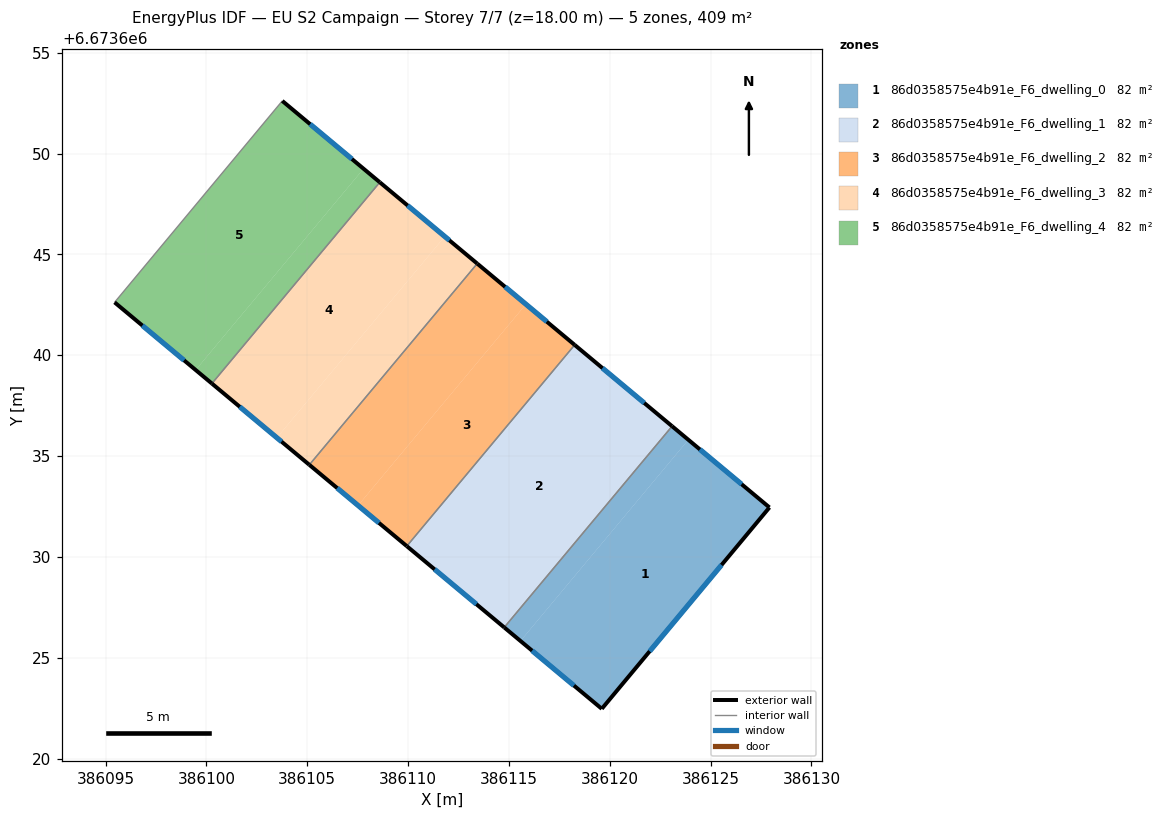
=== STOREY PLAN SPEC (per zone: floor XY polygon, exterior-wall plan segments, windows/doors) ===
zone 1: 86d0358575e4b91e_F6_dwelling_0  (81.8 m²)
  floor: (386127.92, 6673632.45) (386119.61, 6673622.46) (386115.57, 6673625.83) (386123.90, 6673635.81)
  floor: (386123.90, 6673635.81) (386115.57, 6673625.83) (386114.77, 6673626.50) (386123.09, 6673636.48)
  exterior wall: (386127.92, 6673632.45) – (386123.09, 6673636.48)  [6.3 m]
    window: (386126.54, 6673633.60) – (386124.47, 6673635.33)  [3.5 m²]
  exterior wall: (386119.61, 6673622.46) – (386127.92, 6673632.45)  [13.0 m]
    window: (386121.98, 6673625.32) – (386125.54, 6673629.60)  [7.2 m²]
  exterior wall: (386114.77, 6673626.50) – (386119.61, 6673622.46)  [6.3 m]
    window: (386116.15, 6673625.35) – (386118.22, 6673623.62)  [3.5 m²]
  interior walls: 1
zone 2: 86d0358575e4b91e_F6_dwelling_1  (81.8 m²)
  floor: (386123.09, 6673636.48) (386114.77, 6673626.50) (386109.94, 6673630.53) (386118.26, 6673640.51)
  exterior wall: (386123.09, 6673636.48) – (386118.26, 6673640.51)  [6.3 m]
    window: (386121.71, 6673637.63) – (386119.64, 6673639.36)  [3.5 m²]
  exterior wall: (386109.94, 6673630.53) – (386114.77, 6673626.50)  [6.3 m]
    window: (386111.32, 6673629.38) – (386113.39, 6673627.65)  [3.5 m²]
  interior walls: 2
zone 3: 86d0358575e4b91e_F6_dwelling_2  (81.8 m²)
  floor: (386118.26, 6673640.51) (386109.94, 6673630.53) (386107.52, 6673632.55) (386115.84, 6673642.53)
  floor: (386115.84, 6673642.53) (386107.52, 6673632.55) (386105.10, 6673634.56) (386113.43, 6673644.54)
  exterior wall: (386118.26, 6673640.51) – (386113.43, 6673644.54)  [6.3 m]
    window: (386116.88, 6673641.66) – (386114.81, 6673643.39)  [3.5 m²]
  exterior wall: (386105.10, 6673634.56) – (386109.94, 6673630.53)  [6.3 m]
    window: (386106.48, 6673633.41) – (386108.56, 6673631.68)  [3.5 m²]
  interior walls: 2
zone 4: 86d0358575e4b91e_F6_dwelling_3  (81.8 m²)
  floor: (386111.82, 6673645.89) (386103.49, 6673635.91) (386100.27, 6673638.60) (386108.60, 6673648.58)
  floor: (386113.43, 6673644.54) (386105.10, 6673634.56) (386103.49, 6673635.91) (386111.82, 6673645.89)
  exterior wall: (386113.43, 6673644.54) – (386108.60, 6673648.58)  [6.3 m]
    window: (386112.05, 6673645.70) – (386109.98, 6673647.42)  [3.5 m²]
  exterior wall: (386100.27, 6673638.59) – (386105.10, 6673634.56)  [6.3 m]
    window: (386101.65, 6673637.44) – (386103.72, 6673635.72)  [3.5 m²]
  interior walls: 2
zone 5: 86d0358575e4b91e_F6_dwelling_4  (81.8 m²)
  floor: (386107.79, 6673649.25) (386099.47, 6673639.27) (386095.44, 6673642.62) (386103.76, 6673652.61)
  floor: (386108.60, 6673648.58) (386100.27, 6673638.59) (386099.47, 6673639.27) (386107.79, 6673649.25)
  exterior wall: (386108.60, 6673648.58) – (386103.76, 6673652.61)  [6.3 m]
    window: (386107.22, 6673649.73) – (386105.14, 6673651.46)  [3.5 m²]
  exterior wall: (386095.44, 6673642.62) – (386100.27, 6673638.59)  [6.3 m]
    window: (386096.82, 6673641.47) – (386098.89, 6673639.75)  [3.5 m²]
  interior walls: 2

=== DERIVED (storey summary) ===
Building: EU S2 Campaign
Storey: 7 of 7  (floor level z = 18.00 m)
Storey gross floor area: 408.9 m²
Zones on this storey: 5
  - 86d0358575e4b91e_F6_dwelling_0: floor 81.8 m²; exterior wall 25.6 m (76.7 m²); 3 window(s) 14.1 m²; WWR 18.4%
  - 86d0358575e4b91e_F6_dwelling_1: floor 81.8 m²; exterior wall 12.6 m (37.8 m²); 2 window(s) 6.9 m²; WWR 18.4%
  - 86d0358575e4b91e_F6_dwelling_2: floor 81.8 m²; exterior wall 12.6 m (37.8 m²); 2 window(s) 6.9 m²; WWR 18.4%
  - 86d0358575e4b91e_F6_dwelling_3: floor 81.8 m²; exterior wall 12.6 m (37.8 m²); 2 window(s) 6.9 m²; WWR 18.4%
  - 86d0358575e4b91e_F6_dwelling_4: floor 81.8 m²; exterior wall 12.6 m (37.8 m²); 2 window(s) 6.9 m²; WWR 18.4%
Zone adjacency (shared interzone walls):
  - 86d0358575e4b91e_F6_dwelling_0 ↔ 86d0358575e4b91e_F6_dwelling_1
  - 86d0358575e4b91e_F6_dwelling_1 ↔ 86d0358575e4b91e_F6_dwelling_2
  - 86d0358575e4b91e_F6_dwelling_2 ↔ 86d0358575e4b91e_F6_dwelling_3
  - 86d0358575e4b91e_F6_dwelling_3 ↔ 86d0358575e4b91e_F6_dwelling_4